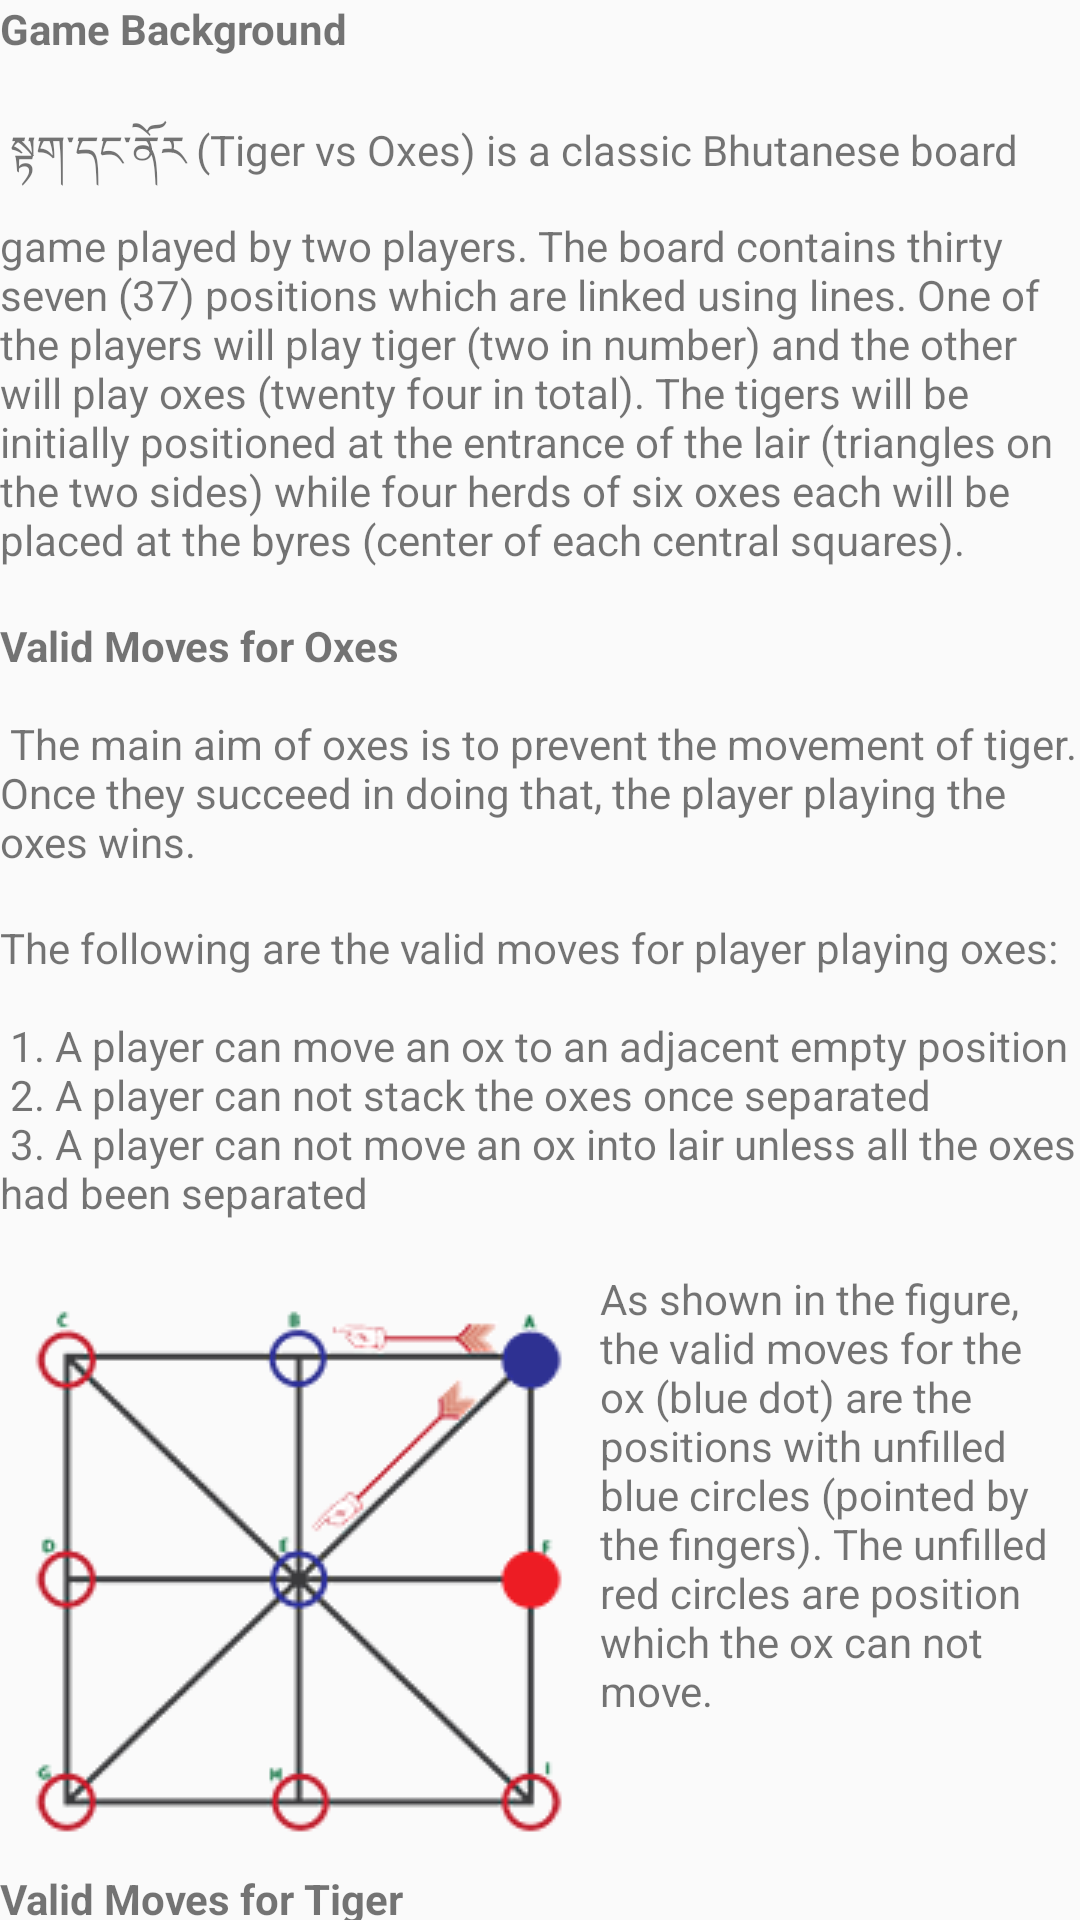

Produce the Android XML layout that renders to this screen, including the resource entries it uses.
<!-- AndroidManifest.xml: activity theme AppTheme -->
<!-- res/layout/activity_help.xml -->
<?xml version="1.0" encoding="utf-8"?>
<android.support.design.widget.CoordinatorLayout xmlns:android="http://schemas.android.com/apk/res/android"
    xmlns:app="http://schemas.android.com/apk/res-auto"
    xmlns:tools="http://schemas.android.com/tools"
    android:layout_width="match_parent"
    android:layout_height="match_parent"
    android:fitsSystemWindows="true"
    tools:context="com.kinley_tshering.tangbi.tigerox.HelpActivity">

    <android.support.design.widget.AppBarLayout
        android:id="@+id/app_bar"
        android:layout_width="match_parent"
        android:layout_height="@dimen/app_bar_height"
        android:fitsSystemWindows="true"
        android:theme="@style/AppTheme.AppBarOverlay">

        <android.support.design.widget.CollapsingToolbarLayout
            android:layout_width="match_parent"
            android:layout_height="match_parent"
            android:fitsSystemWindows="true"
            app:contentScrim="#cee4ce"
            app:layout_scrollFlags="scroll|exitUntilCollapsed">

            <android.support.v7.widget.Toolbar
                android:id="@+id/toolbar"
                android:layout_width="match_parent"
                android:layout_height="35dp"
                app:layout_collapseMode="pin"
                app:popupTheme="@style/AppTheme.PopupOverlay" />

        </android.support.design.widget.CollapsingToolbarLayout>
    </android.support.design.widget.AppBarLayout>

    <include layout="@layout/content_help" />

    <android.support.design.widget.FloatingActionButton
        android:id="@+id/fab"
        android:layout_width="wrap_content"
        android:layout_height="wrap_content"
        android:layout_margin="@dimen/fab_margin"
        app:layout_anchor="@id/app_bar"
        app:layout_anchorGravity="bottom|end"
        app:srcCompat="@android:drawable/ic_dialog_email" />

</android.support.design.widget.CoordinatorLayout>
<!-- res/layout/content_help.xml (included above) -->
<?xml version="1.0" encoding="utf-8"?>
<android.support.v4.widget.NestedScrollView xmlns:android="http://schemas.android.com/apk/res/android"
    xmlns:app="http://schemas.android.com/apk/res-auto"
    xmlns:tools="http://schemas.android.com/tools"
    android:layout_width="match_parent"
    android:layout_height="match_parent"
    app:layout_behavior="@string/appbar_scrolling_view_behavior"
    tools:context="com.kinley_tshering.tangbi.tigerox.HelpActivity"
    tools:showIn="@layout/activity_help">

    <LinearLayout
        android:layout_width="wrap_content"
        android:layout_height="wrap_content"
        android:orientation="vertical">

        <TextView
            android:layout_width="wrap_content"
            android:layout_height="wrap_content"
            android:layout_marginRight="@dimen/text_margin"
            android:layout_marginLeft="@dimen/text_margin"
            android:layout_marginTop="@dimen/text_margin"
            android:text="@string/about_game" />

        <TextView
            android:layout_width="wrap_content"
            android:layout_height="wrap_content"
            android:layout_marginRight="@dimen/text_margin"
            android:layout_marginLeft="@dimen/text_margin"
            android:text="@string/ox_movement" />

        <TextView
            android:layout_width="wrap_content"
            android:layout_height="wrap_content"
            android:layout_marginRight="@dimen/text_margin"
            android:layout_marginLeft="@dimen/text_margin"
            android:text="@string/ox_movement_detail" />

        <TextView
            android:layout_width="wrap_content"
            android:layout_height="wrap_content"
            android:layout_marginRight="@dimen/text_margin"
            android:layout_marginLeft="@dimen/text_margin"
            android:drawableLeft="@drawable/ox_movement"
            android:text="@string/ox_image_desc" />

        <TextView
            android:layout_width="wrap_content"
            android:layout_height="wrap_content"
            android:layout_marginRight="@dimen/text_margin"
            android:layout_marginLeft="@dimen/text_margin"
            android:text="@string/tiger_movement" />

        <TextView
            android:layout_width="wrap_content"
            android:layout_height="wrap_content"
            android:layout_marginRight="@dimen/text_margin"
            android:layout_marginLeft="@dimen/text_margin"
            android:text="@string/tiger_movement_detail" />

        <TextView
            android:layout_width="wrap_content"
            android:layout_height="wrap_content"
            android:layout_marginRight="@dimen/text_margin"
            android:layout_marginLeft="@dimen/text_margin"
            android:layout_marginBottom="@dimen/text_margin"
            android:drawableLeft="@drawable/tiger_movement"
            android:text="@string/tiger_image_desc" />

    </LinearLayout>

</android.support.v4.widget.NestedScrollView>
<!-- resources referenced by this layout -->
<resources>
  <!-- drawable ox_movement: png bitmap (drawable, 6573 bytes) -->
  <!-- drawable tiger_movement: png bitmap (drawable, 6750 bytes) -->
  <string name="about_game">
          <b>Game Background</b> \n\n
          <p>སྟག་དང་ནོར (Tiger vs Oxes) is a classic Bhutanese board game played by two players. The board contains thirty seven (37) positions which are linked using lines. One of the players will play tiger (two in number) and the other will play oxes (twenty four in total). The tigers will be initially positioned at the entrance of the lair (triangles on the two sides) while four herds of six oxes each will be placed at the byres (center of each central squares).</p>
      </string>
  <string name="ox_image_desc">
          <p>As shown in the figure, the valid moves for the ox (blue dot) are the positions with unfilled blue circles (pointed by the fingers). The unfilled red circles are position which the ox can not move.\n</p>
      </string>
  <string name="ox_movement">
          \n<b>Valid Moves for Oxes</b>\n\n
          <p>The main aim of oxes is to prevent the movement of tiger. Once they succeed in doing that, the player playing the oxes wins. \n</p>
      </string>
  <string name="ox_movement_detail">
          <p>The following are the valid moves for player playing oxes:</p>\n\n
              1. A player can move an ox to an adjacent empty position\n
              2. A player can not stack the oxes once separated\n
              3. A player can not move an ox into lair unless all the oxes had been separated\n
      </string>
  <string name="tiger_image_desc">
          <p>As shown in the figure, the valid moves for the tiger (red dot) are move to position I or hop over position E to D. The latter move kill the ox located at E.
  </p>
      </string>
  <string name="tiger_movement">
          <b>Valid Moves for Tiger</b>\n\n
          <p>The aim of tigers is to kill at least nineteen (19) oxes. The player playing tiger will win the game if only five oxes are left on the board. \n</p>
      </string>
  <string name="tiger_movement_detail">
          <p>The following are the valid moves for player playing tigers:</p>\n\n
              1. A player can move a tiger to an adjacent empty position\n
              2. A player can not stack the tigers \n
              3. A player can hop a tiger over one adjacent ox and move to an empty position along a straight line. This will kill the ox in the hopped position.\n
              4. A player can not hop a tiger over a tiger.\n
              5. A player can not move the tiger into the lair unless all oxes has been separated
      </string>
  <style name="AppTheme.AppBarOverlay">
          <item name="android:textColor">#2f7113</item>
      </style>
  <style name="AppTheme.PopupOverlay" parent="ThemeOverlay.AppCompat.Light" />
  <style name="AppTheme" parent="Theme.AppCompat.Light.NoActionBar">
          
          <item name="windowNoTitle">true</item>
          <item name="windowActionBar">false</item>
          <item name="android:windowFullscreen">true</item>
          <item name="android:windowContentOverlay">@null</item>
      </style>
</resources>
